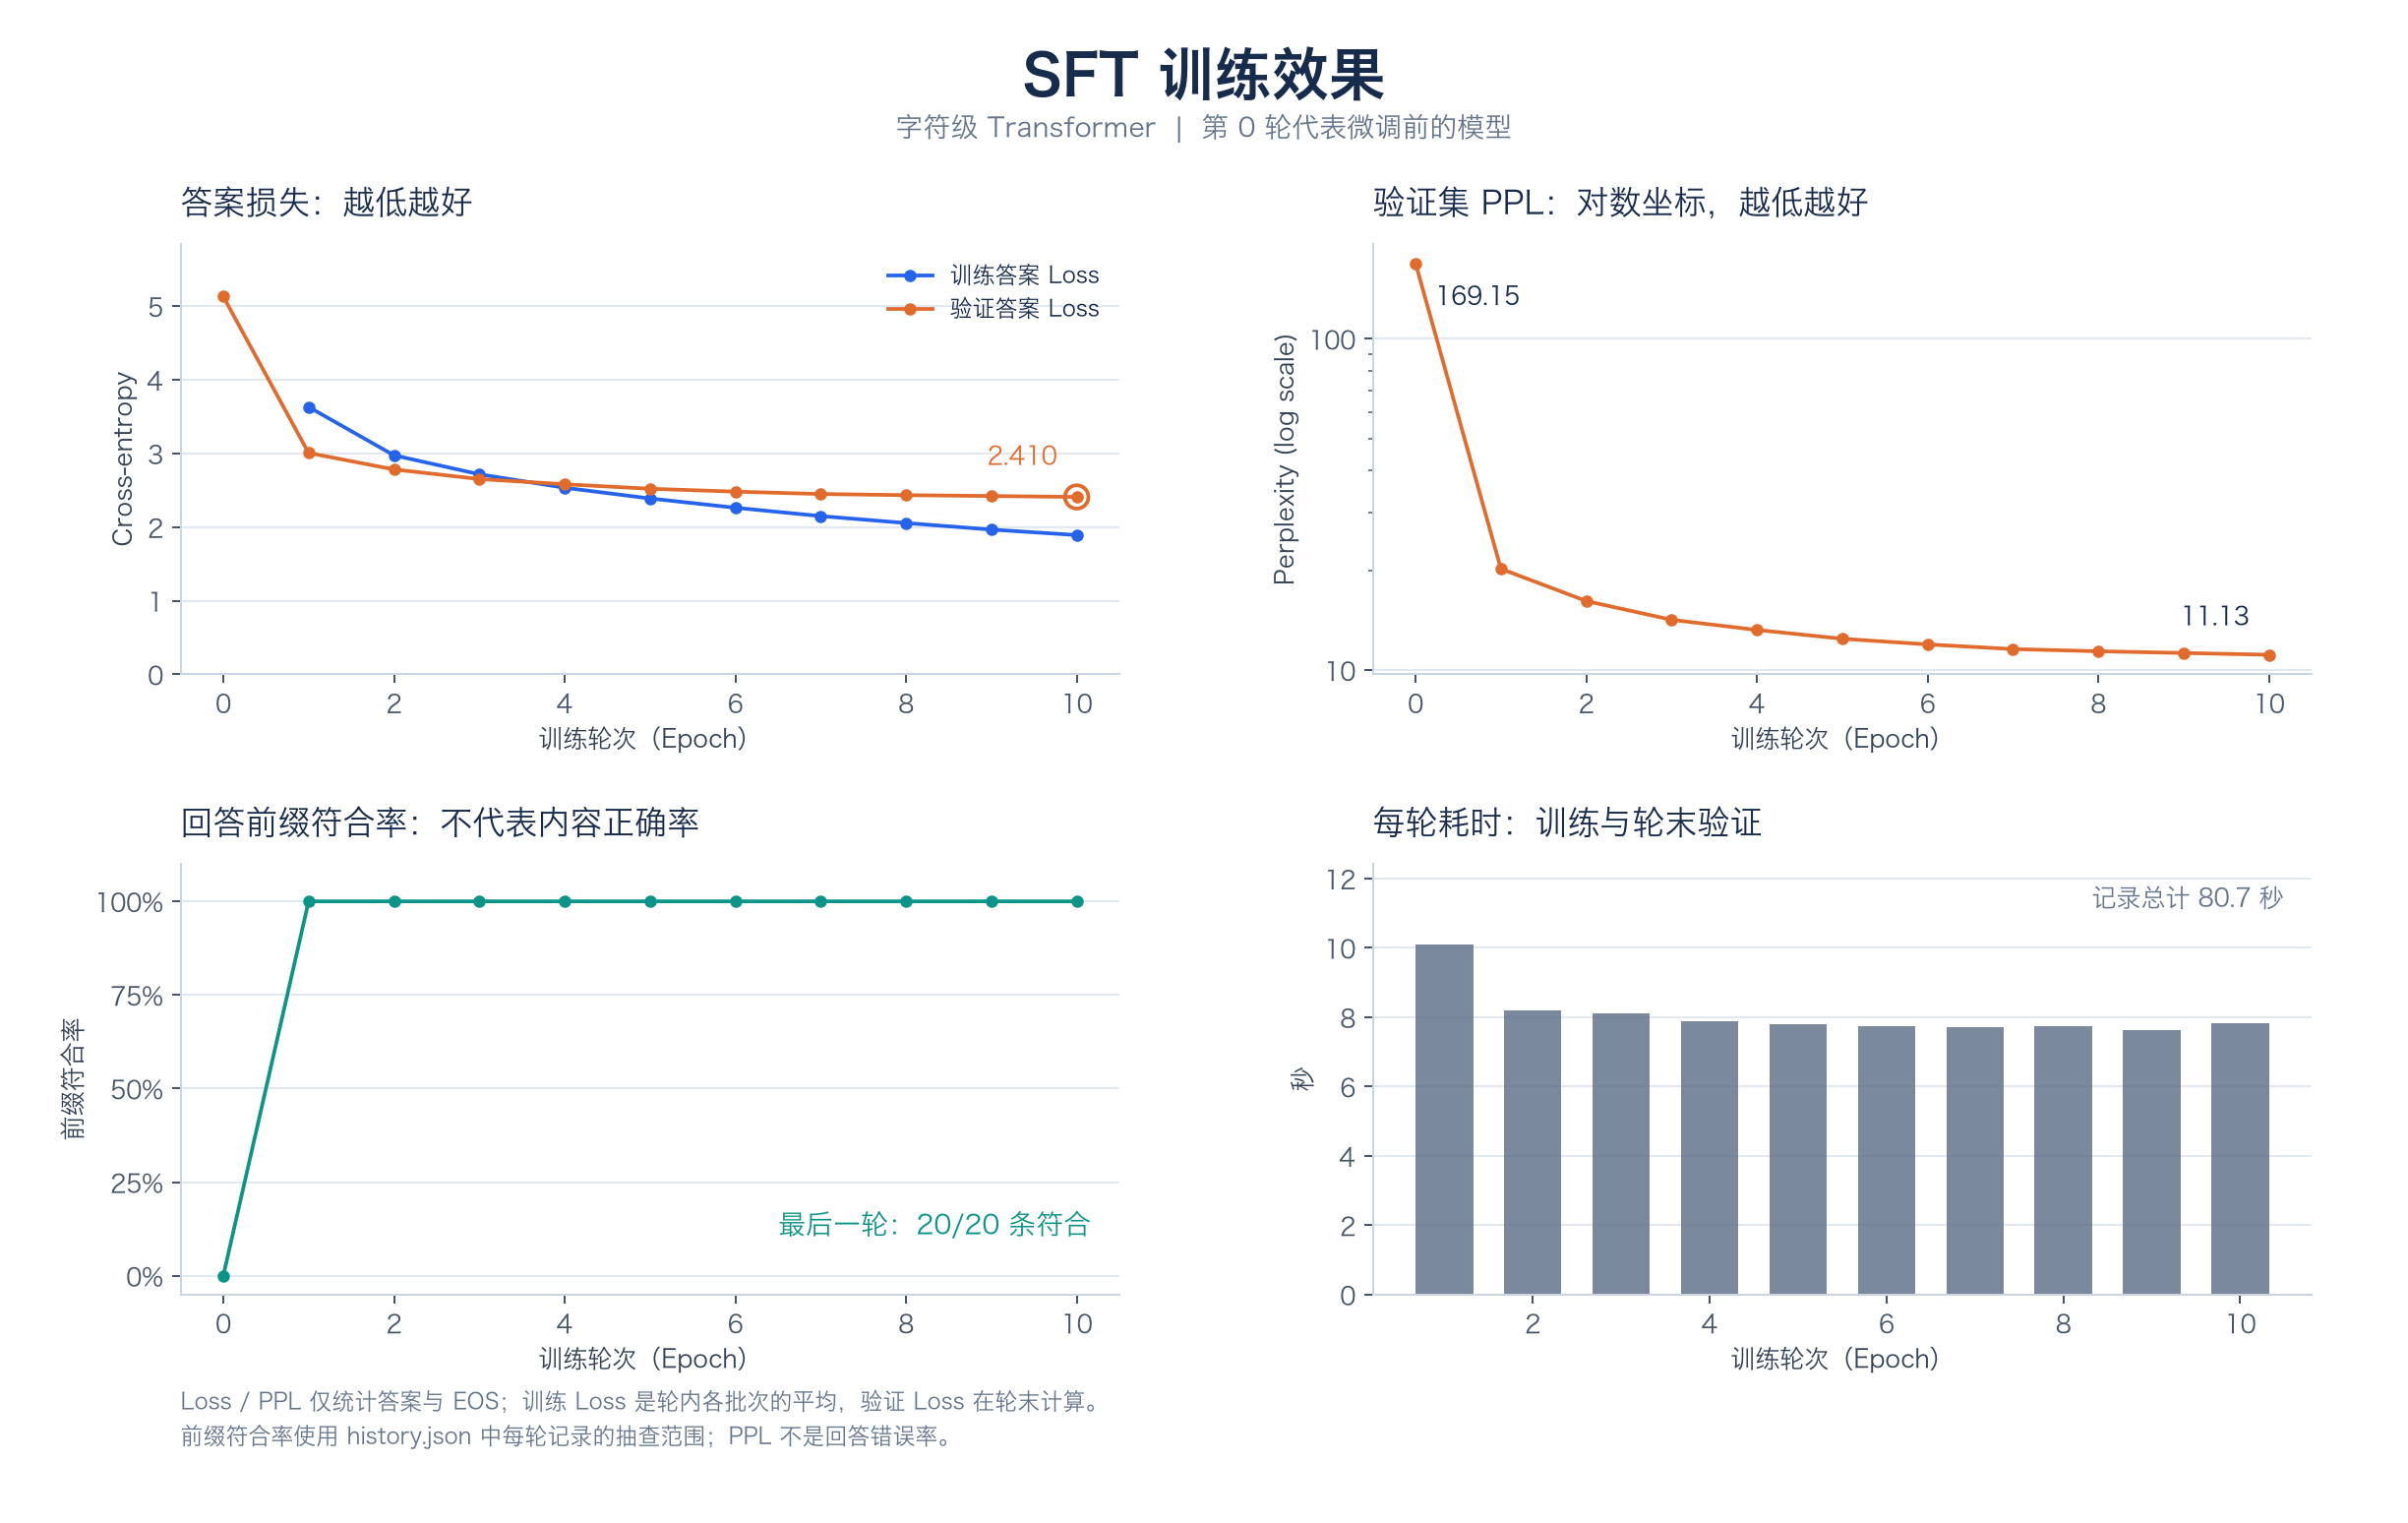

Data behind this chart, as committed beside it:
epoch, global_step, train_answer_loss, answer_loss, answer_ppl, prefix_correct, prefix_total, prefix_rate, elapsed_seconds
0, 0, , 5.131, 169.1, 0, 20, 0.0, 
1, 188, 3.632, 3.007, 20.23, 20, 20, 1.0, 10.1
2, 376, 2.975, 2.783, 16.17, 20, 20, 1.0, 8.2
3, 564, 2.717, 2.653, 14.19, 20, 20, 1.0, 8.11
4, 752, 2.535, 2.582, 13.23, 20, 20, 1.0, 7.88
5, 940, 2.389, 2.521, 12.44, 20, 20, 1.0, 7.81
6, 1128, 2.263, 2.482, 11.96, 20, 20, 1.0, 7.73
7, 1316, 2.15, 2.449, 11.58, 20, 20, 1.0, 7.7
8, 1504, 2.055, 2.434, 11.4, 20, 20, 1.0, 7.73
9, 1692, 1.966, 2.422, 11.27, 20, 20, 1.0, 7.63
10, 1880, 1.892, 2.41, 11.13, 20, 20, 1.0, 7.83
